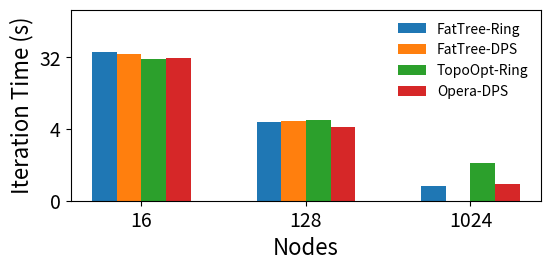

Write Python code to recreate this figure.
import matplotlib.pyplot as plt
from matplotlib.ticker import ScalarFormatter
import numpy as np

networks = {
	'FatTree-Ring': [37.33278148, 4.866592623, 0.773761438],
	'FatTree-DPS': [35.49340833, 4.984451811, np.nan],
	'TopoOpt-Ring': [30.19567636, 5.223834599, 1.502613048],
	# 'Opera-Ring': [14.99975313, 3.936513169, 9.9318665],
	'Opera-DPS': [31.9213272, 4.264696369, 0.806677901],
}

# ----------------------------------------------------------------------

nodes = [16, 128, 1024]
x = np.arange(len(nodes)) # the label locations
width = 0.15 # the width of the bars
multiplier = 0

fig, ax = plt.subplots(layout='constrained')
fig.set_size_inches(6, 3)

for attribute, measurement in networks.items():
    offset = width * multiplier
    rects = ax.bar(x + offset, measurement, width, label=attribute)
    multiplier += 1

ax.set_xticks(x + width * (len(networks) / 2 - 0.5), nodes)
ax.legend(loc='upper right', fontsize=10, frameon=False)
ax.set_yscale('log', base=2)
ax.set_ylim(ymin=0.5, ymax=128)
ax.get_yaxis().set_major_formatter(ScalarFormatter())
ax.set_xlabel('Nodes', fontsize=16)
ax.set_ylabel('Iteration Time (s)', fontsize=16)
ax.tick_params(axis='x', labelsize=14)
ax.tick_params(axis='y', labelsize=14)

# ----------------------------------------------------------------------

fig.tight_layout(pad=1.5)

# plt.show()
plt.savefig('fs93_a.pdf', bbox_inches='tight', pad_inches=.15, dpi=600)
